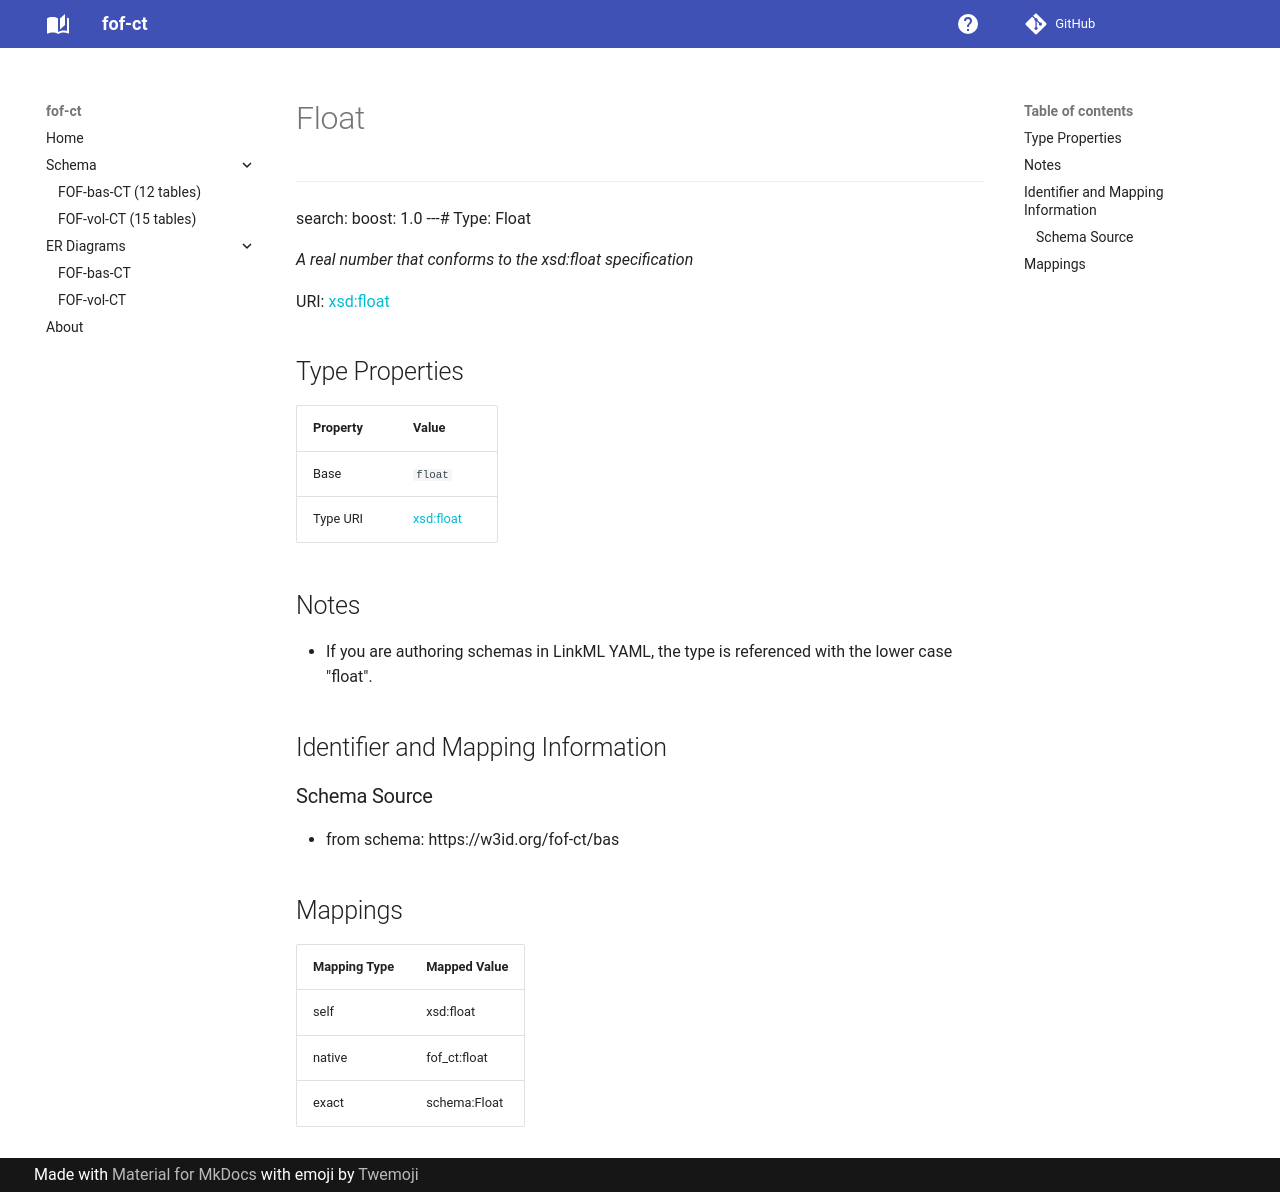

repository: strambc/fof-ct-linkml · page: bas/Float/index.html · generator: mkdocs

---
search:
  boost: 1.0
---# Type: Float 




_A real number that conforms to the xsd:float specification_



<div data-search-exclude markdown="1">

URI: [xsd:float](http://www.w3.org/2001/XMLSchema#float)

## Type Properties

| Property | Value |
| --- | --- |
| Base | `float` |
| Type URI | [xsd:float](http://www.w3.org/2001/XMLSchema#float) |






## Notes

* If you are authoring schemas in LinkML YAML, the type is referenced with the lower case "float".



## Identifier and Mapping Information





### Schema Source


* from schema: https://w3id.org/fof-ct/bas




## Mappings

| Mapping Type | Mapped Value |
| ---  | ---  |
| self | xsd:float |
| native | fof_ct:float |
| exact | schema:Float |




</div>
